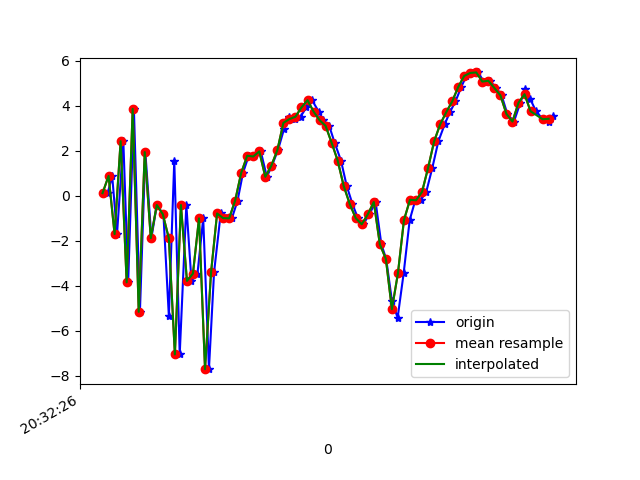

Data behind this chart, as committed beside it:
1618777946617, 1473630464100538, 0.11556071, -0.6357877, -8.970466
1618777946632, 1473630483331308, 0.8816, -0.04816, 9.025
1618777946648, 1473630502562078, -1.703, -0.7336, -8.94
1618777946669, 1473630521792848, 2.423, 0.699, 7.953
1618777946685, 1473630541023618, -3.843, -0.6996, -6.031
1618777946704, 1473630560254388, 3.86, 1.028, 2.403
1618777946724, 1473630579485158, -5.153, -0.6618, 1.3
1618777946742, 1473630598715928, 1.94, 0.8506, -4.343
1618777946762, 1473630617946698, -1.881, -0.2357, 7.074
1618777946780, 1473630637177468, -0.4101, 0.4121, -8.679
1618777946802, 1473630656408238, -0.8195, 2.152, 8.414
1618777946820, 1473630675639008, -5.346, 3.653, -8.203
1618777946838, 1473630694869778, 1.56, 7.119, 2.948
1618777946856, 1473630714100548, -7.045, 5.245, -0.7931
1618777946878, 1473630733331318, -0.4094, 4.468, -5.346
1618777946895, 1473630752562088, -3.779, 3.877, 9.529
1618777946915, 1473630771792858, -3.451, 4.68, -6.186
1618777946934, 1473630791023628, -1.002, 4.187, 9.439
1618777946953, 1473630810254398, -7.697, -0.5198, -0.4599
1618777946970, 1473630829485168, -3.398, -1.685, 3.396
1618777946992, 1473630848715938, -0.7853, 0.007486, 2.518
1618777947011, 1473630867946708, -0.9902, 1.074, 1.658
1618777947029, 1473630887177478, -1.003, 0.5705, 1.048
1618777947048, 1473630906408248, -0.2121, -0.02329, 0.2437
1618777947066, 1473630925639018, 1.016, -0.2476, -0.3863
1618777947085, 1473630944869788, 1.778, -0.8437, -1.217
1618777947103, 1473630964100558, 1.744, -1.339, -1.709
1618777947125, 1473630983331328, 1.971, -1.638, -1.383
1618777947145, 1473631002562098, 0.8429, -0.6577, -1.659
1618777947162, 1473631021792868, 1.336, -0.1036, -3.019
1618777947182, 1473631041023638, 2.029, -0.1151, -4.014
1618777947202, 1473631060254408, 2.959, -0.5625, -4.523
1618777947218, 1473631079485178, 3.514, -0.8998, -5.205
1618777947237, 1473631098715948, 3.405, -0.6291, -5.491
1618777947257, 1473631117946718, 3.509, -0.1103, -5.738
1618777947276, 1473631137177488, 3.921, -0.4831, -5.986
1618777947295, 1473631156408258, 4.245, -1.175, -5.192
1618777947317, 1473631175639028, 3.741, -1.499, -4.37
1618777947333, 1473631194869798, 3.356, -1.224, -3.511
1618777947352, 1473631214100568, 3.105, -1.476, -3.76
1618777947370, 1473631233331338, 2.357, -1.952, -3.7
1618777947391, 1473631252562108, 1.566, -2.322, -3.809
1618777947410, 1473631271792878, 0.4407, -2.761, -3.967
1618777947429, 1473631291023648, -0.3582, -2.343, -2.923
1618777947447, 1473631310254418, -0.9933, -1.611, -1.389
1618777947465, 1473631329485188, -1.265, -1.112, 0.8927
1618777947485, 1473631348715958, -0.8243, -1.326, 3.976
1618777947506, 1473631367946728, -0.2777, -2.045, 6.464
1618777947525, 1473631387177498, -2.154, -2.533, 6.112
1618777947541, 1473631406408268, -2.801, -2.103, 6.291
1618777947560, 1473631425639038, -4.658, 0.5153, 7.892
1618777947579, 1473631444869808, -5.413, 3.273, 10.86
1618777947599, 1473631464100578, -3.442, 4.265, 13.17
1618777947619, 1473631483331348, -1.08, 2.391, 14.36
1618777947638, 1473631502562118, -0.1782, 0.3398, 14.04
1618777947655, 1473631521792888, -0.2009, 0.328, 12.28
1618777947674, 1473631541023658, 0.1725, 2.754, 9.907
1618777947694, 1473631560254428, 1.233, 5.194, 7.818
1618777947714, 1473631579485198, 2.41, 5.99, 6.6
1618777947735, 1473631598715968, 3.166, 4.517, 5.74
1618777947752, 1473631617946738, 3.703, 2.816, 4.591
... 18 more rows
